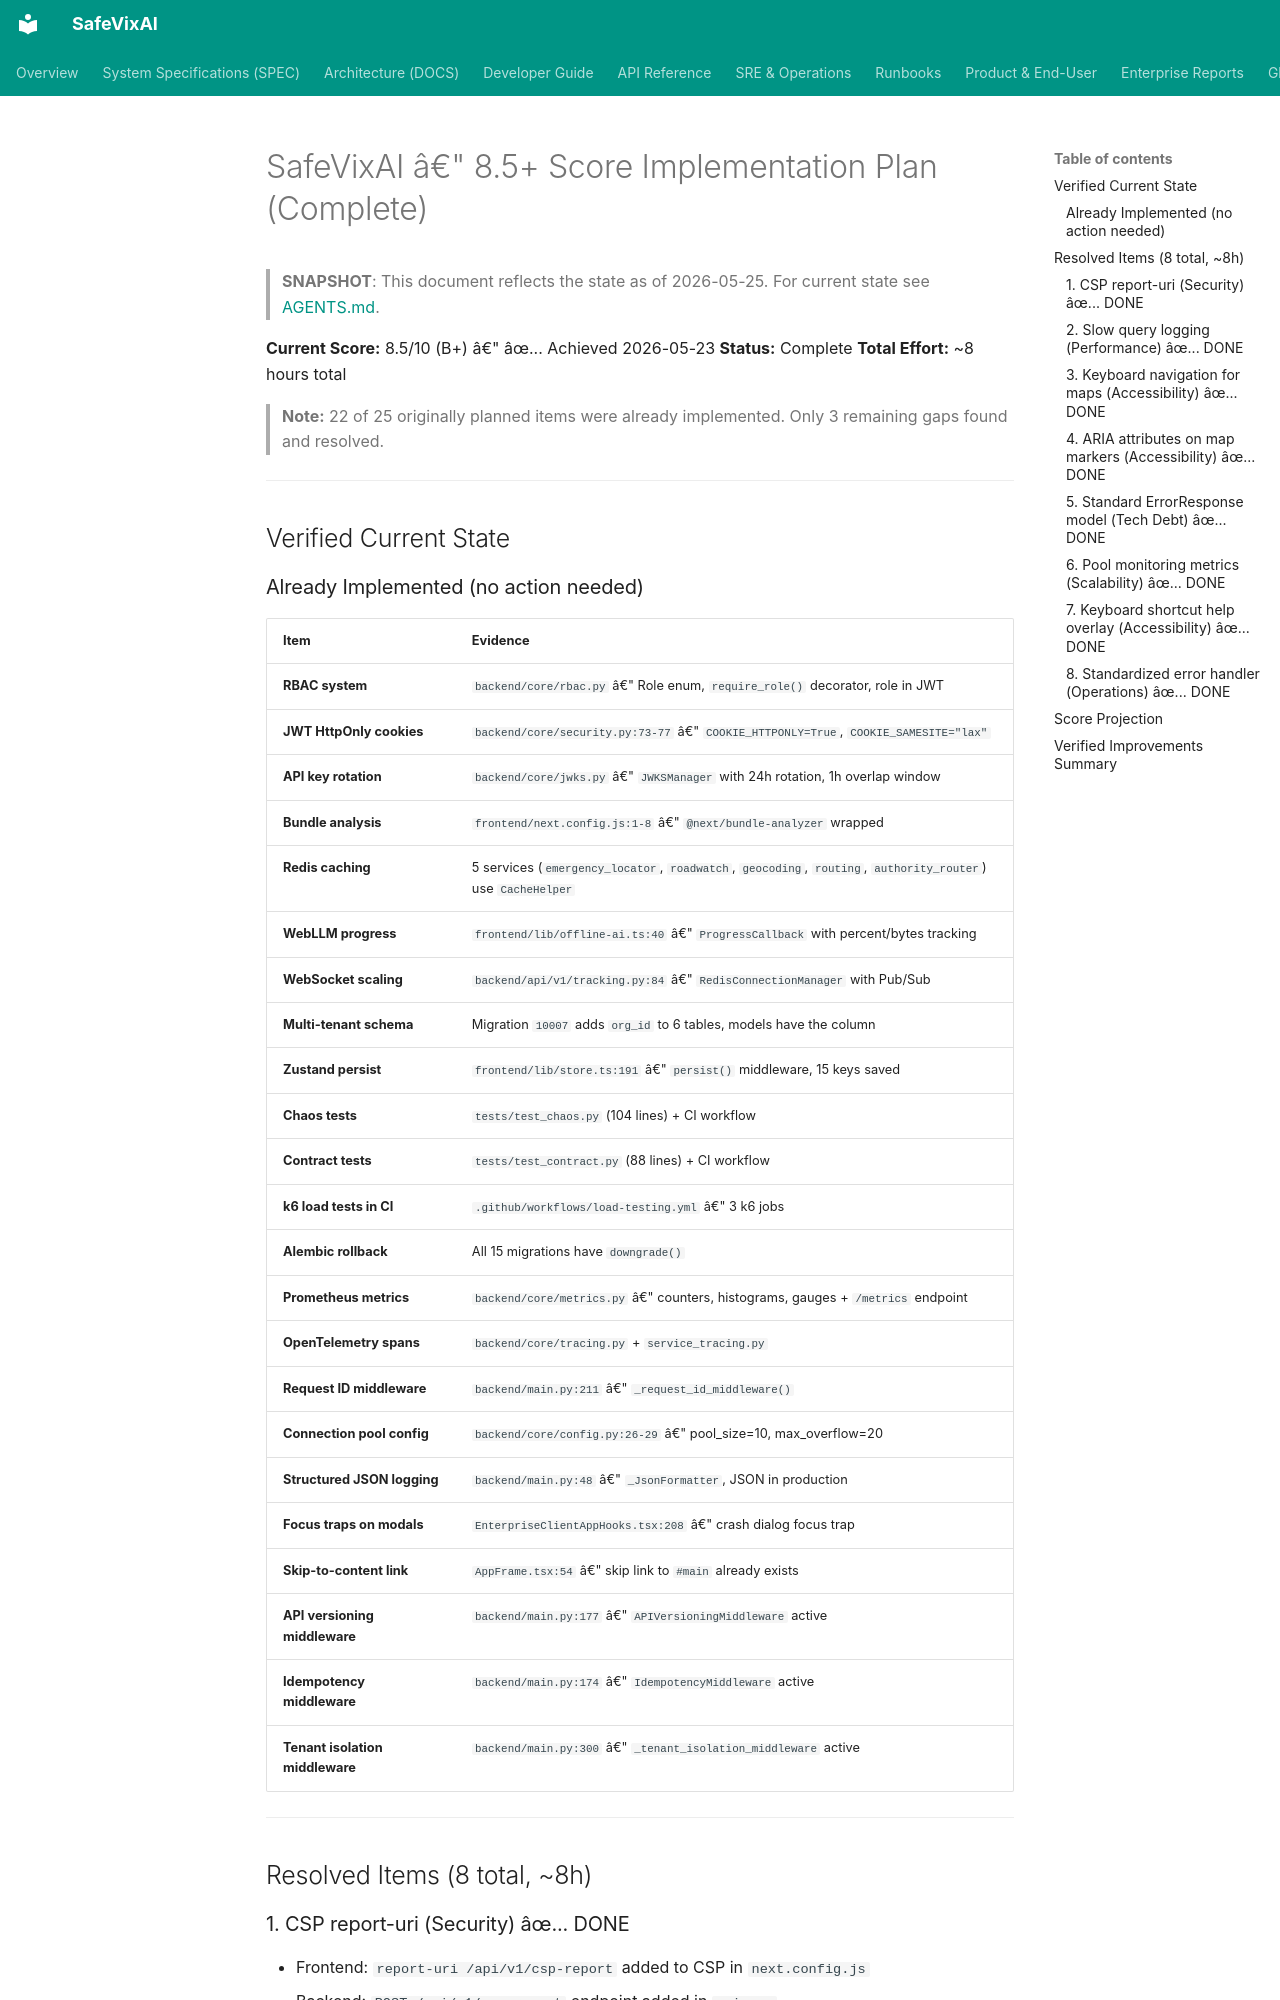

repository: SafeVixAI/SafeVixAI · page: archive/audit-snapshots/SCORE_8.5_PLAN/index.html · generator: mkdocs

# SafeVixAI â€" 8.5+ Score Implementation Plan (Complete)

> **SNAPSHOT**: This document reflects the state as of 2026-05-25. For current state see [AGENTS.md](https://github.com/SafeVixAI/SafeVixAI/blob/main/AGENTS.md).

**Current Score:** 8.5/10 (B+) â€" âœ... Achieved 2026-05-23
**Status:** Complete
**Total Effort:** ~8 hours total

> **Note:** 22 of 25 originally planned items were already implemented. Only 3 remaining gaps found and resolved.

---

## Verified Current State

### Already Implemented (no action needed)

| Item | Evidence |
|------|----------|
| **RBAC system** | `backend/core/rbac.py` â€" Role enum, `require_role()` decorator, role in JWT |
| **JWT HttpOnly cookies** | `backend/core/security.py:73-77` â€" `COOKIE_HTTPONLY=True`, `COOKIE_SAMESITE="lax"` |
| **API key rotation** | `backend/core/jwks.py` â€" `JWKSManager` with 24h rotation, 1h overlap window |
| **Bundle analysis** | `frontend/next.config.js:1-8` â€" `@next/bundle-analyzer` wrapped |
| **Redis caching** | 5 services (`emergency_locator`, `roadwatch`, `geocoding`, `routing`, `authority_router`) use `CacheHelper` |
| **WebLLM progress** | `frontend/lib/offline-ai.ts:40` â€" `ProgressCallback` with percent/bytes tracking |
| **WebSocket scaling** | `backend/api/v1/tracking.py:84` â€" `RedisConnectionManager` with Pub/Sub |
| **Multi-tenant schema** | Migration `10007` adds `org_id` to 6 tables, models have the column |
| **Zustand persist** | `frontend/lib/store.ts:191` â€" `persist()` middleware, 15 keys saved |
| **Chaos tests** | `tests/test_chaos.py` (104 lines) + CI workflow |
| **Contract tests** | `tests/test_contract.py` (88 lines) + CI workflow |
| **k6 load tests in CI** | `.github/workflows/load-testing.yml` â€" 3 k6 jobs |
| **Alembic rollback** | All 15 migrations have `downgrade()` |
| **Prometheus metrics** | `backend/core/metrics.py` â€" counters, histograms, gauges + `/metrics` endpoint |
| **OpenTelemetry spans** | `backend/core/tracing.py` + `service_tracing.py` |
| **Request ID middleware** | `backend/main.py:211` â€" `_request_id_middleware()` |
| **Connection pool config** | `backend/core/config.py:26-29` â€" pool_size=10, max_overflow=20 |
| **Structured JSON logging** | `backend/main.py:48` â€" `_JsonFormatter`, JSON in production |
| **Focus traps on modals** | `EnterpriseClientAppHooks.tsx:208` â€" crash dialog focus trap |
| **Skip-to-content link** | `AppFrame.tsx:54` â€" skip link to `#main` already exists |
| **API versioning middleware** | `backend/main.py:177` â€" `APIVersioningMiddleware` active |
| **Idempotency middleware** | `backend/main.py:174` â€" `IdempotencyMiddleware` active |
| **Tenant isolation middleware** | `backend/main.py:300` â€" `_tenant_isolation_middleware` active |

---
